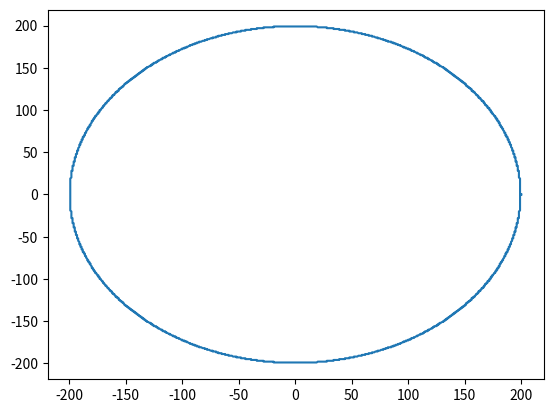

This chart was generated by the following Python code:
import numpy as np
import matplotlib.pyplot as plt

canvas_size = (1, 1000, 1000)
canvas = np.zeros(canvas_size)

radius = 200

theta = np.linspace(0, 2 * np.pi, int(10e+3))

#convert float to int
convert_float_to_int_for_ndarray = np.frompyfunc(int, 1, 1)
x = (np.cos(theta) * radius).astype(np.int64)
y = (np.sin(theta) * radius).astype(np.int64)

plt.plot(x, y)
plt.show()


#replace_canvas = np.frompyfunc()